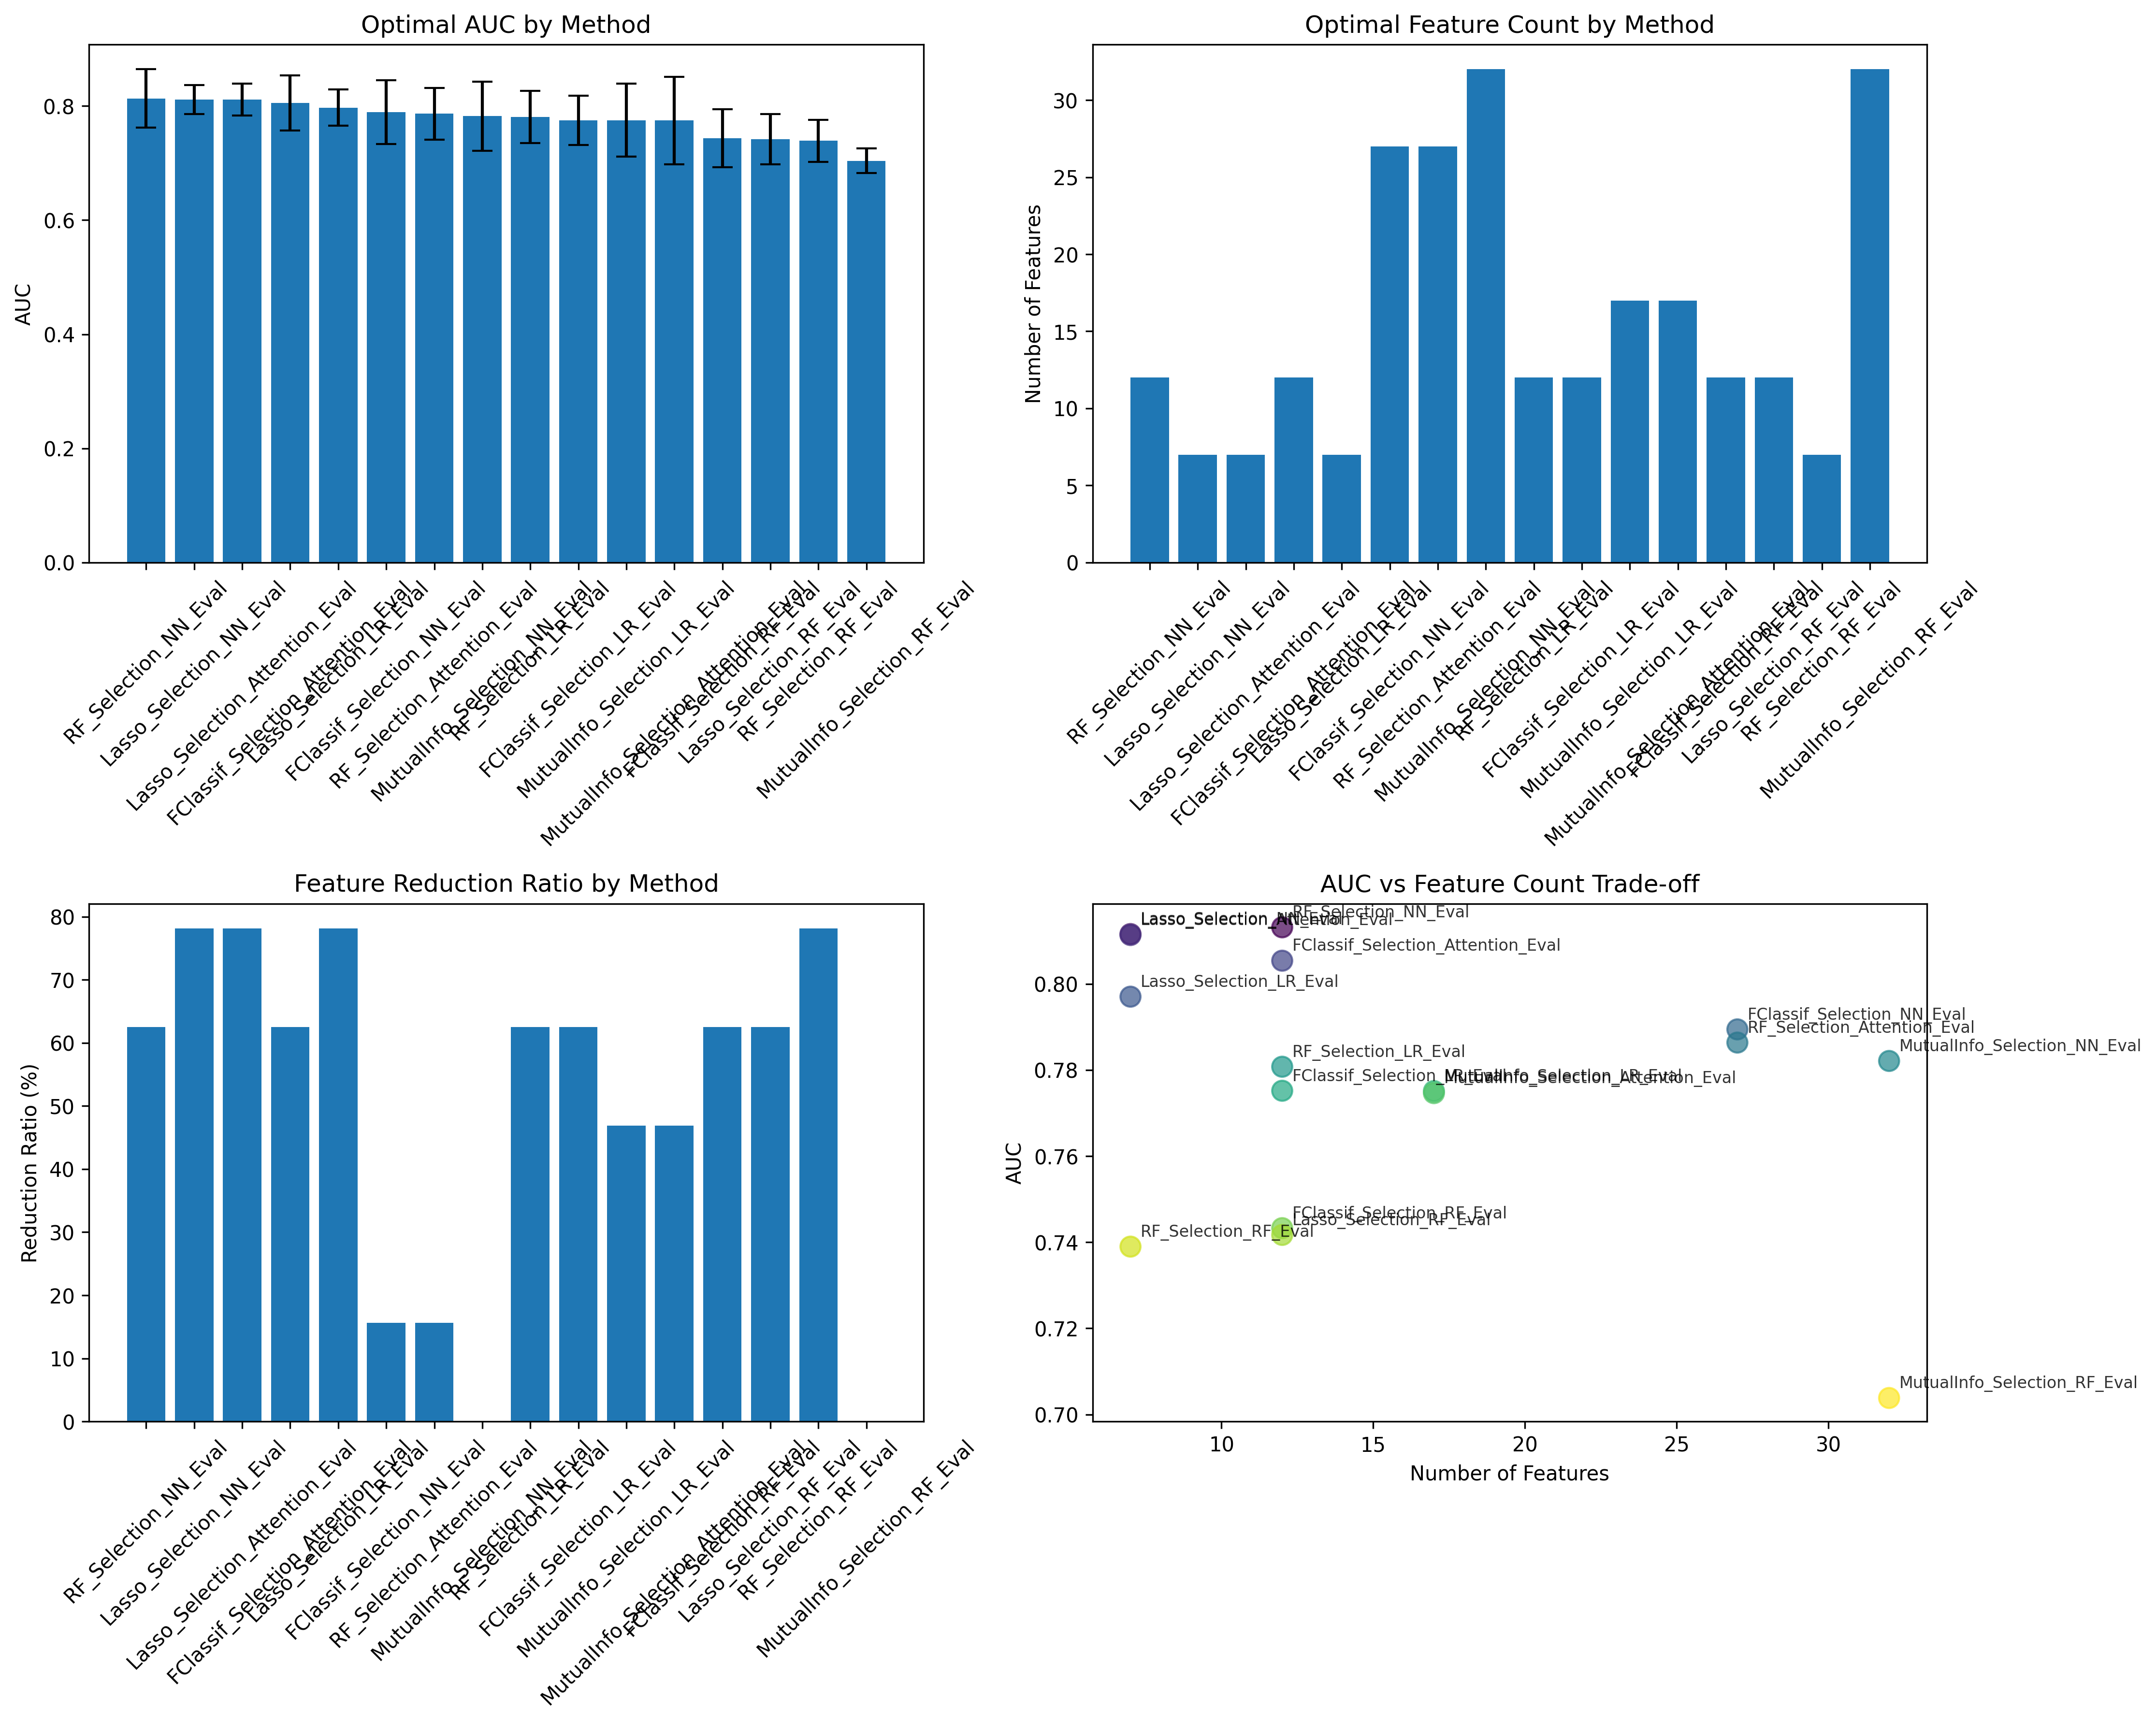

Data behind this chart, as committed beside it:
Method, Optimal_Features, Optimal_AUC, AUC_Std, Reduction_Ratio
RF_Selection_NN_Eval, 12, 0.8131, 0.0511, 62.5
Lasso_Selection_NN_Eval, 7, 0.8116, 0.02529, 78.12
Lasso_Selection_Attention_Eval, 7, 0.8113, 0.02814, 78.12
FClassif_Selection_Attention_Eval, 12, 0.8054, 0.04835, 62.5
Lasso_Selection_LR_Eval, 7, 0.797, 0.03172, 78.12
FClassif_Selection_NN_Eval, 27, 0.7894, 0.05614, 15.62
RF_Selection_Attention_Eval, 27, 0.7864, 0.04514, 15.62
MutualInfo_Selection_NN_Eval, 32, 0.7821, 0.06025, 0.0
RF_Selection_LR_Eval, 12, 0.7808, 0.04536, 62.5
FClassif_Selection_LR_Eval, 12, 0.7752, 0.04321, 62.5
MutualInfo_Selection_LR_Eval, 17, 0.7751, 0.06418, 46.88
MutualInfo_Selection_Attention_Eval, 17, 0.7746, 0.07679, 46.88
FClassif_Selection_RF_Eval, 12, 0.7433, 0.05097, 62.5
Lasso_Selection_RF_Eval, 12, 0.7417, 0.0442, 62.5
RF_Selection_RF_Eval, 7, 0.739, 0.03668, 78.12
MutualInfo_Selection_RF_Eval, 32, 0.7038, 0.02168, 0.0
